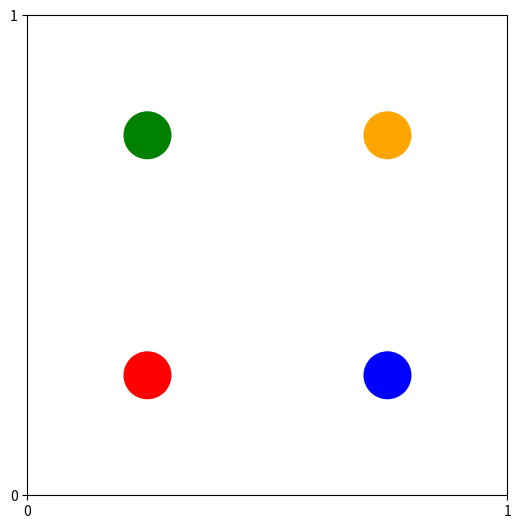
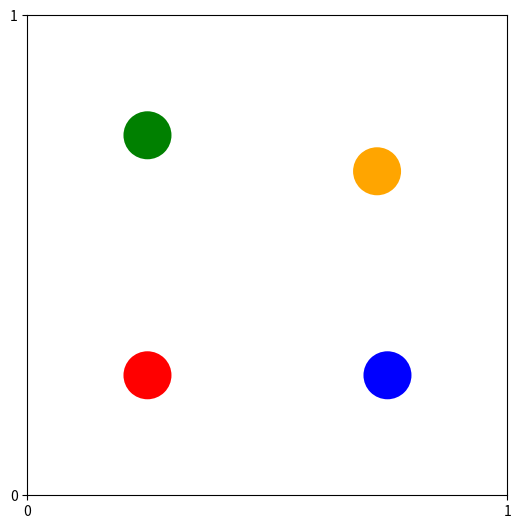
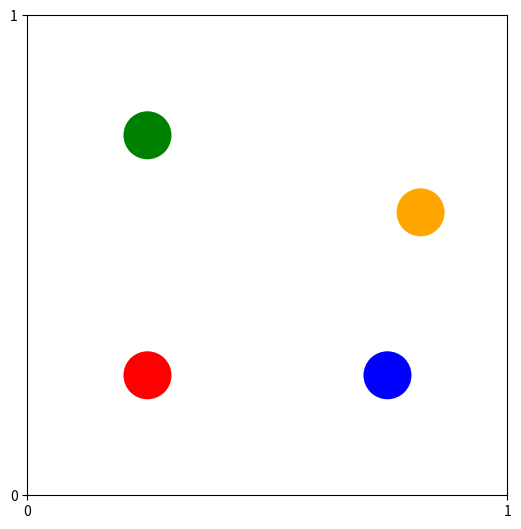
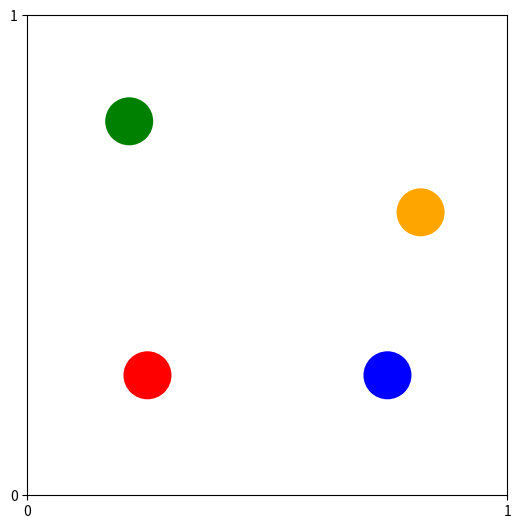
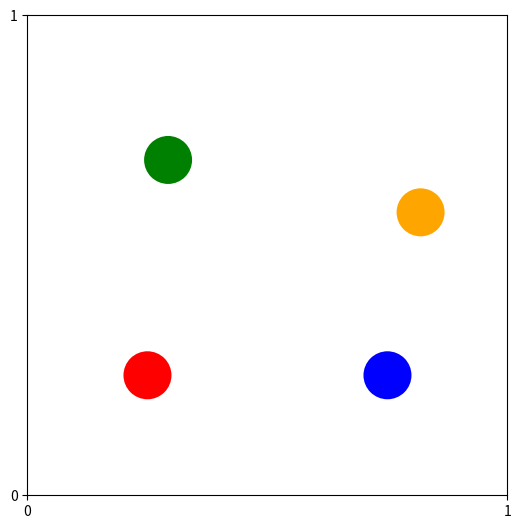
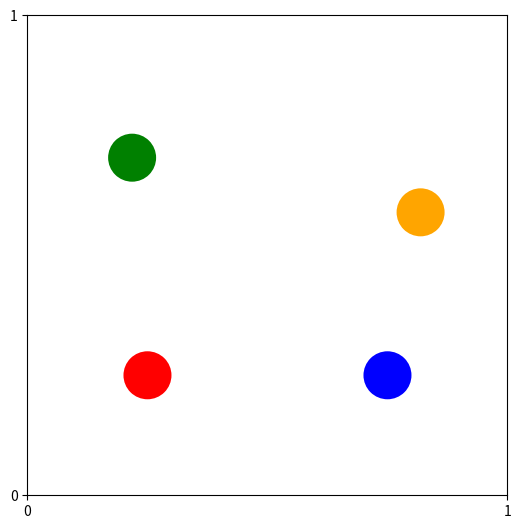
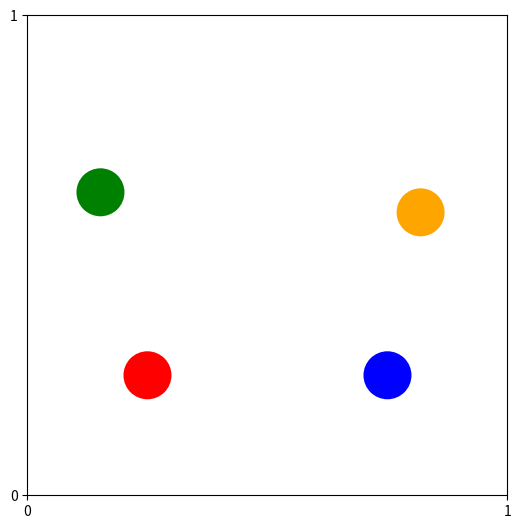
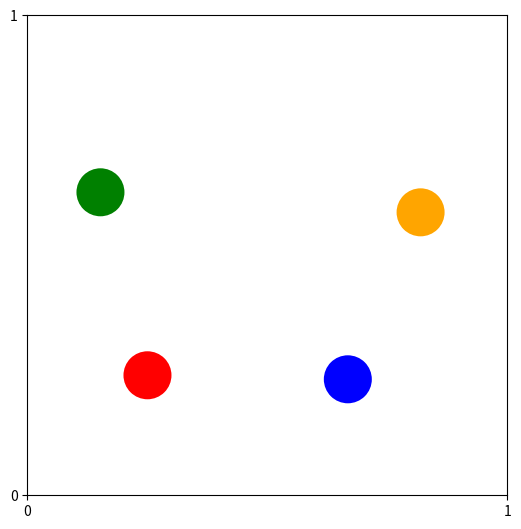
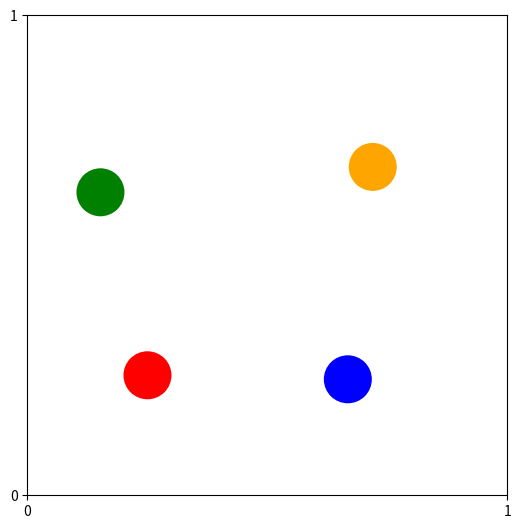
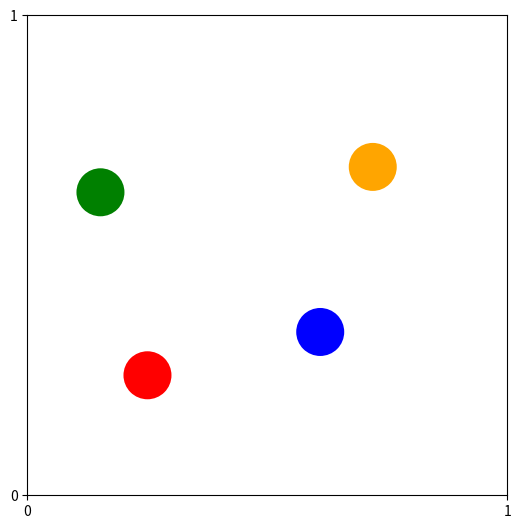
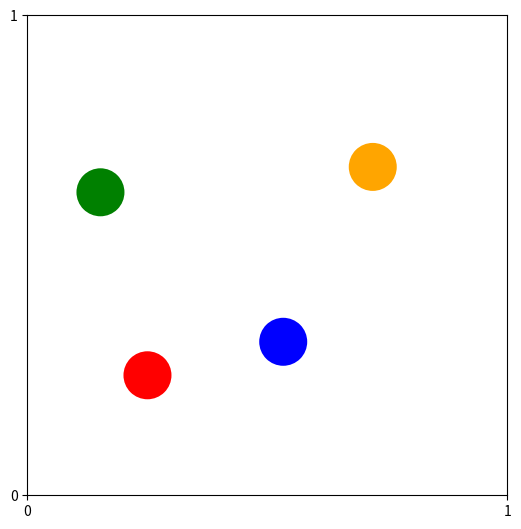
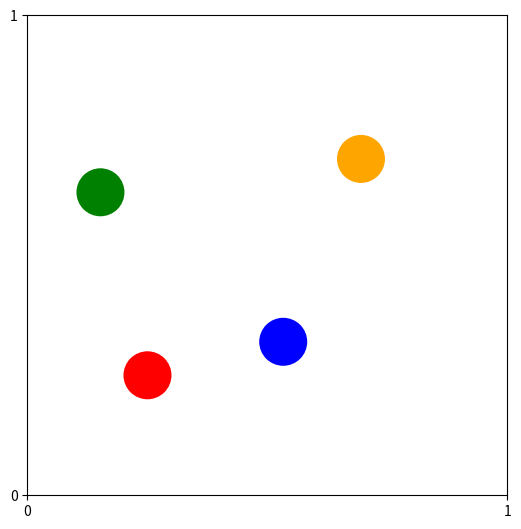
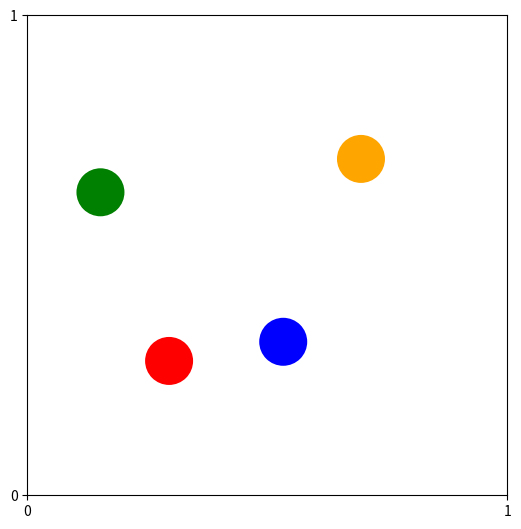
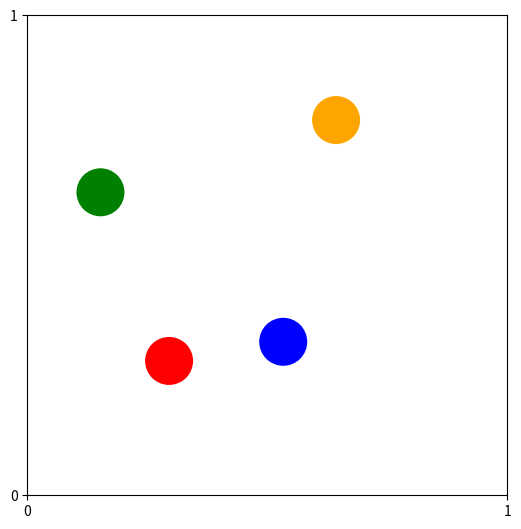
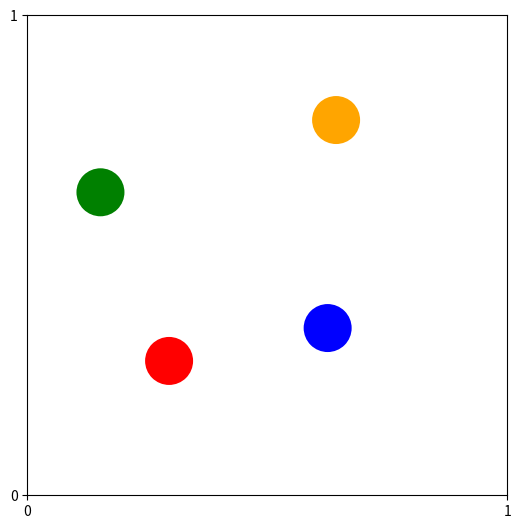
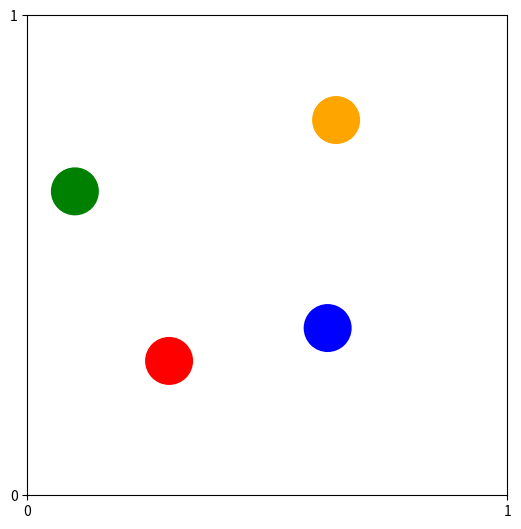

Write the Python code that produced these figures, in order.
import random, os, pylab
import matplotlib.pyplot as plt

output_dir = 'markov_disks_box_movie'

img = 0
if not os.path.exists(output_dir): os.makedirs(output_dir)
def snapshot(pos, colors):
    global img
    plt.subplots_adjust(left=0.10, right=0.90, top=0.90, bottom=0.10)
    plt.gcf().set_size_inches(6, 6)
    plt.axis([0, 1, 0, 1])
    plt.setp(plt.gca(), xticks=[0, 1], yticks=[0, 1])
    for (x, y), c in zip(pos, colors):
        circle = plt.Circle((x, y), radius=sigma, fc=c)
        plt.gca().add_patch(circle)
    plt.savefig(os.path.join(output_dir, '%d.png' % img), transparent=True)
    plt.close()
    img += 1

L = [[0.25, 0.25], [0.75, 0.25], [0.25, 0.75], [0.75, 0.75]]
sigma = 0.05
sigma_sq = sigma ** 2
delta = 0.1
colors = ['r', 'b', 'g', 'orange']
n_steps = 50
for step in range(n_steps):
    snapshot(L, colors)
    a = random.choice(L)
    b = [a[0] + random.uniform(-delta, delta), a[1] + random.uniform(-delta, delta)]
    min_dist = min((b[0] - c[0]) ** 2 + (b[1] - c[1]) ** 2 for c in L if c != a) 
    box_cond = min(b[0], b[1]) < sigma or max(b[0], b[1]) > 1.0 - sigma
    if not (box_cond or min_dist < 4.0 * sigma ** 2):
        a[:] = b
